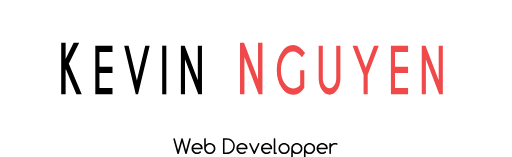
t = 0.00 s
t = 0.86 s: frame unchanged from t = 0.00 s, image omitted
t = 1.71 s: frame unchanged from t = 0.00 s, image omitted
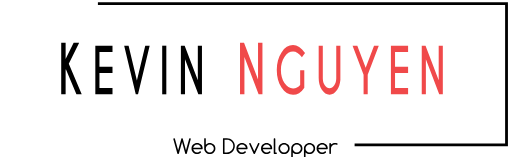
t = 2.55 s
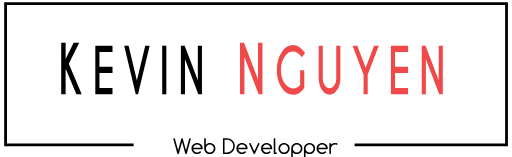
t = 3.42 s
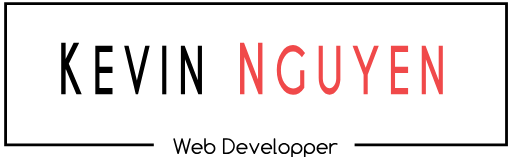
t = 3.63 s

The animated SVG that drew these frames (rendered in a browser with its animation timeline set to each time). Animation: 27 CSS @keyframes rules; one cycle of 5.10 s, repeats indefinitely.

<!--?xml version="1.0" encoding="utf-8"?-->
<!-- Generator: Adobe Illustrator 21.0.2, SVG Export Plug-In . SVG Version: 6.00 Build 0)  -->
<svg version="1.1" id="Calque_1" xmlns="http://www.w3.org/2000/svg" xmlns:xlink="http://www.w3.org/1999/xlink" x="0px" y="0px" viewBox="0 0 904 278" xml:space="preserve">
<style type="text/css">
	.st0{fill:#F0494A;}
	.st1{fill:none;stroke:#000000;stroke-width:5;stroke-miterlimit:10;}
</style>
<g>
	<path d="M114.9,123.8V167h-7.8V75.5h7.8v28.8l14.2-28.8h9.8l-18.4,37.6l22.9,53.9h-9.4l-18.6-44.2L114.9,123.8z" class="ukNLfeRf_0"></path>
	<path d="M197.9,80.9v11.1h-23.1v26.3h23.1v11.1h-23.1v26.3h23.1V167h-30.4V80.9H197.9z" class="ukNLfeRf_1"></path>
	<path d="M239.1,167l-20.5-86.1h7.8l14.7,61.7l14.8-61.7h7.8L243.1,167H239.1z" class="ukNLfeRf_2"></path>
	<path d="M293.2,80.9V167h-7.3V80.9H293.2z" class="ukNLfeRf_3"></path>
	<path d="M319,80.9h6.7l23.3,61.4V80.9h7.3V167h-6.4l-23.6-62.2V167H319V80.9z" class="ukNLfeRf_4"></path>
	<path class="st0 ukNLfeRf_5" d="M423.7,75.5h7.1l24.8,65.3V75.5h7.8V167h-6.8l-25.1-66.1V167h-7.8V75.5z"></path>
	<path class="st0 ukNLfeRf_6" d="M537.6,155.2c-5.8,8.5-12.5,12.7-20,12.7c-8,0-14.8-4.3-20.4-12.9c-5.6-8.6-8.4-18.9-8.4-31.1
		c0-12.1,2.8-22.5,8.4-31.1c5.6-8.6,12.4-12.9,20.4-12.9c7.5,0,14.5,4.6,21.2,13.9l-5.5,7.6c-5-6.8-10.3-10.2-15.7-10.2
		c-5.9,0-11,3.2-15.2,9.6c-4.2,6.4-6.3,14.1-6.3,23.1c0,9.1,2.1,16.8,6.3,23.2c4.2,6.4,9.3,9.6,15.2,9.6c5.1,0,9.3-2,12.6-6.1v-26
		h7.3V155.2z"></path>
	<path class="st0 ukNLfeRf_7" d="M594.1,80.9h7.3v60.6c-0.6,6.9-2.5,12.8-5.6,17.5c-3.8,5.7-8.3,8.6-13.6,8.6c-5.3,0-9.8-2.9-13.6-8.6
		c-3.8-5.7-5.6-12.6-5.6-20.7V80.9h7.3v57.5c0,4.9,1.2,9.2,3.5,12.7c2.3,3.5,5.1,5.3,8.4,5.3c3.3,0,6.1-1.8,8.4-5.3
		c2.3-3.5,3.5-7.8,3.5-12.7V80.9z"></path>
	<path class="st0 ukNLfeRf_8" d="M642.5,132.5L623,80.9h8.4l14.8,38.9l14.8-38.9h8.4l-19.6,51.5V167h-7.3V132.5z"></path>
	<path class="st0 ukNLfeRf_9" d="M721.3,80.9v11.1h-23.1v26.3h23.1v11.1h-23.1v26.3h23.1V167h-30.4V80.9H721.3z"></path>
	<path class="st0 ukNLfeRf_10" d="M745.5,80.9h6.7l23.3,61.4V80.9h7.3V167h-6.4l-23.6-62.2V167h-7.3V80.9z"></path>
</g>
<g>
	<path d="M320,245.1c0.3-0.3,0.6-0.4,1-0.4s0.7,0.1,1,0.4c0.2,0.2,0.3,0.3,0.3,0.5l5.7,20.5l5.7-20.5c0.1-0.2,0.2-0.4,0.4-0.5
		c0.3-0.3,0.6-0.4,1-0.4s0.7,0.1,1,0.4s0.4,0.6,0.4,1c0,0.2,0,0.4-0.1,0.6l-6.9,24.9c-0.1,0.3-0.2,0.5-0.4,0.8
		c-0.3,0.3-0.6,0.4-1,0.4s-0.7-0.1-1-0.4c-0.2-0.2-0.4-0.5-0.4-0.7l-5.6-20.3l-5.6,20.2c-0.1,0.3-0.2,0.5-0.4,0.8
		c-0.3,0.3-0.6,0.4-1,0.4s-0.7-0.1-1-0.4c-0.2-0.2-0.4-0.5-0.4-0.7l-6.9-24.9c-0.1-0.2-0.1-0.4-0.1-0.6c0-0.4,0.1-0.7,0.4-1
		s0.6-0.4,1-0.4s0.7,0.1,1,0.4c0.2,0.2,0.3,0.3,0.3,0.5l5.7,20.5l5.7-20.5C319.6,245.4,319.8,245.2,320,245.1z" class="ukNLfeRf_11"></path>
	<path d="M353.1,268c0.4,0,0.7,0.1,1,0.4s0.4,0.6,0.4,1s-0.1,0.7-0.4,1c-1.8,1.6-4,2.4-6.4,2.4c-2.7,0-5-1-7-2.9s-2.9-4.2-2.9-7
		s1-5,2.9-7s4.2-2.9,7-2.9s5,1,7,2.9s2.9,4.2,2.9,7c0,0.4-0.1,0.7-0.4,1s-0.6,0.4-1,0.4h-15.3c0.3,1.3,0.9,2.5,1.9,3.6
		c1.4,1.4,3,2.1,5,2.1c1.8,0,3.3-0.6,4.5-1.7C352.5,268.1,352.8,268,353.1,268z M354.6,261.5c-0.3-1.3-0.9-2.5-1.9-3.6
		c-1.4-1.4-3-2.1-5-2.1s-3.6,0.7-5,2.1c-1,1-1.7,2.2-1.9,3.6H354.6z" class="ukNLfeRf_12"></path>
	<path d="M363.2,256.1C363.2,256,363.2,256,363.2,256.1c2-2,4.3-3,7-3s5,1,7,2.9s2.9,4.2,2.9,7s-1,5-2.9,7s-4.2,2.9-7,2.9
		s-5-1-7-2.9s-2.9-4.2-2.9-7V246c0-0.4,0.1-0.7,0.4-1s0.6-0.4,1-0.4s0.7,0.1,1,0.4s0.4,0.6,0.4,1V256.1z M370.2,270
		c1.9,0,3.6-0.7,5-2.1s2.1-3,2.1-5s-0.7-3.6-2.1-5s-3-2.1-5-2.1s-3.6,0.7-5,2.1s-2.1,3-2.1,5s0.7,3.6,2.1,5S368.3,270,370.2,270z" class="ukNLfeRf_13"></path>
	<path d="M400.5,244.7c3.9,0,7.2,1.4,9.9,4.1s4.1,6.1,4.1,9.9s-1.4,7.2-4.1,9.9s-6.1,4.1-9.9,4.1h-5.6c-0.4,0-0.7-0.1-1-0.4
		s-0.4-0.6-0.4-1v-25.3c0-0.4,0.1-0.7,0.4-1s0.6-0.4,1-0.4H400.5z M400.5,270c3.1,0,5.8-1.1,8-3.3s3.3-4.8,3.3-8s-1.1-5.8-3.3-8
		s-4.8-3.3-8-3.3h-4.2V270H400.5z" class="ukNLfeRf_14"></path>
	<path d="M432.6,268c0.4,0,0.7,0.1,1,0.4s0.4,0.6,0.4,1s-0.1,0.7-0.4,1c-1.8,1.6-4,2.4-6.4,2.4c-2.7,0-5-1-7-2.9s-2.9-4.2-2.9-7
		s1-5,2.9-7s4.2-2.9,7-2.9s5,1,7,2.9s2.9,4.2,2.9,7c0,0.4-0.1,0.7-0.4,1s-0.6,0.4-1,0.4h-15.3c0.3,1.3,0.9,2.5,1.9,3.6
		c1.4,1.4,3,2.1,5,2.1c1.8,0,3.3-0.6,4.5-1.7C432,268.1,432.3,268,432.6,268z M434.1,261.5c-0.3-1.3-0.9-2.5-1.9-3.6
		c-1.4-1.4-3-2.1-5-2.1s-3.6,0.7-5,2.1c-1,1-1.7,2.2-1.9,3.6H434.1z" class="ukNLfeRf_15"></path>
	<path d="M450,272.4c-0.3,0.3-0.6,0.4-1,0.4s-0.7-0.1-1-0.4c-0.1-0.1-0.2-0.2-0.2-0.3l-7.8-17c-0.1-0.2-0.1-0.3-0.1-0.5
		c0-0.4,0.1-0.7,0.4-1s0.6-0.4,1-0.4s0.7,0.1,1,0.4c0.1,0.1,0.2,0.2,0.3,0.4L449,268l6.5-14.1c0.1-0.2,0.2-0.3,0.3-0.4
		c0.3-0.3,0.6-0.4,1-0.4s0.7,0.1,1,0.4s0.4,0.6,0.4,1c0,0.2,0,0.4-0.1,0.5l-7.8,17C450.1,272.2,450.1,272.3,450,272.4z" class="ukNLfeRf_16"></path>
	<path d="M476.2,268c0.4,0,0.7,0.1,1,0.4s0.4,0.6,0.4,1s-0.1,0.7-0.4,1c-1.8,1.6-4,2.4-6.4,2.4c-2.7,0-5-1-7-2.9s-2.9-4.2-2.9-7
		s1-5,2.9-7s4.2-2.9,7-2.9s5,1,7,2.9s2.9,4.2,2.9,7c0,0.4-0.1,0.7-0.4,1s-0.6,0.4-1,0.4h-15.3c0.3,1.3,0.9,2.5,1.9,3.6
		c1.4,1.4,3,2.1,5,2.1c1.8,0,3.3-0.6,4.5-1.7C475.6,268.1,475.9,268,476.2,268z M477.7,261.5c-0.3-1.3-0.9-2.5-1.9-3.6
		c-1.4-1.4-3-2.1-5-2.1s-3.6,0.7-5,2.1c-1,1-1.7,2.2-1.9,3.6H477.7z" class="ukNLfeRf_17"></path>
	<path d="M483.4,246.1c0-0.4,0.1-0.7,0.4-1s0.6-0.4,1-0.4s0.7,0.1,1,0.4s0.4,0.6,0.4,1V270h1.4c0.4,0,0.7,0.1,1,0.4s0.4,0.6,0.4,1
		s-0.1,0.7-0.4,1s-0.6,0.4-1,0.4h-2.8c-0.4,0-0.7-0.1-1-0.4s-0.4-0.6-0.4-1V246.1z" class="ukNLfeRf_18"></path>
	<path d="M511.6,262.9c0,2.7-1,5-2.9,7s-4.2,2.9-7,2.9s-5-1-7-2.9s-2.9-4.2-2.9-7s1-5,2.9-7s4.2-2.9,7-2.9s5,1,7,2.9
		S511.6,260.2,511.6,262.9z M501.7,255.9c-1.9,0-3.6,0.7-5,2.1s-2.1,3-2.1,5s0.7,3.6,2.1,5s3,2.1,5,2.1s3.6-0.7,5-2.1s2.1-3,2.1-5
		s-0.7-3.6-2.1-5S503.7,255.9,501.7,255.9z" class="ukNLfeRf_19"></path>
	<path d="M517.2,279.8c0,0.4-0.1,0.7-0.4,1s-0.6,0.4-1,0.4s-0.7-0.1-1-0.4s-0.4-0.6-0.4-1v-16.9c0-2.7,1-5,2.9-7s4.2-2.9,7-2.9
		s5,1,7,2.9s2.9,4.2,2.9,7s-1,5-2.9,7s-4.2,2.9-7,2.9s-5-1-7-2.9c0,0,0,0-0.1-0.1V279.8z M517.2,262.9c0,1.9,0.7,3.6,2.1,5
		s3,2.1,5,2.1s3.6-0.7,5-2.1s2.1-3,2.1-5s-0.7-3.6-2.1-5s-3-2.1-5-2.1s-3.6,0.7-5,2.1S517.2,261,517.2,262.9z" class="ukNLfeRf_20"></path>
	<path d="M539.7,279.8c0,0.4-0.1,0.7-0.4,1s-0.6,0.4-1,0.4s-0.7-0.1-1-0.4s-0.4-0.6-0.4-1v-16.9c0-2.7,1-5,2.9-7s4.2-2.9,7-2.9
		s5,1,7,2.9s2.9,4.2,2.9,7s-1,5-2.9,7s-4.2,2.9-7,2.9s-5-1-7-2.9c0,0,0,0-0.1-0.1V279.8z M539.7,262.9c0,1.9,0.7,3.6,2.1,5
		s3,2.1,5,2.1s3.6-0.7,5-2.1c1.4-1.4,2.1-3,2.1-5s-0.7-3.6-2.1-5c-1.4-1.4-3-2.1-5-2.1s-3.6,0.7-5,2.1S539.7,261,539.7,262.9z" class="ukNLfeRf_21"></path>
	<path d="M574.6,268c0.4,0,0.7,0.1,1,0.4s0.4,0.6,0.4,1s-0.1,0.7-0.4,1c-1.8,1.6-4,2.4-6.4,2.4c-2.7,0-5-1-7-2.9s-2.9-4.2-2.9-7
		s1-5,2.9-7s4.2-2.9,7-2.9s5,1,7,2.9s2.9,4.2,2.9,7c0,0.4-0.1,0.7-0.4,1s-0.6,0.4-1,0.4h-15.3c0.3,1.3,0.9,2.5,1.9,3.6
		c1.4,1.4,3,2.1,5,2.1c1.8,0,3.3-0.6,4.5-1.7C574,268.1,574.3,268,574.6,268z M576.1,261.5c-0.3-1.3-0.9-2.5-1.9-3.6
		c-1.4-1.4-3-2.1-5-2.1s-3.6,0.7-5,2.1c-1,1-1.7,2.2-1.9,3.6H576.1z" class="ukNLfeRf_22"></path>
	<path d="M581.9,254.5c0-0.4,0.1-0.7,0.4-1s0.6-0.4,1-0.4s0.7,0.1,1,0.4s0.4,0.6,0.4,1v1.5c2-2,4.3-3,7-3c1.4,0,2.6,0.2,3.8,0.7
		c0.2,0.1,0.4,0.2,0.6,0.4c0.3,0.3,0.4,0.6,0.4,1s-0.1,0.7-0.4,1s-0.6,0.4-1,0.4c-0.2,0-0.4,0-0.6-0.1c-0.8-0.4-1.7-0.5-2.7-0.5
		c-1.9,0-3.6,0.7-5,2.1s-2.1,3-2.1,5v8.4c0,0.4-0.1,0.7-0.4,1s-0.6,0.4-1,0.4s-0.7-0.1-1-0.4s-0.4-0.6-0.4-1V254.5z" class="ukNLfeRf_23"></path>
</g>
<path class="st1 ukNLfeRf_24" d="M626.6,256.5L895.6,256.5L895.6,6.5L8.6,6.5L8.6,256.5L278.6,256.5"></path>
<style>.ukNLfeRf_0{stroke-dasharray:380 382;stroke-dashoffset:381;animation:ukNLfeRf_draw_0 5100ms ease 0ms infinite,ukNLfeRf_fade 5100ms linear 0ms infinite;}.ukNLfeRf_1{stroke-dasharray:326 328;stroke-dashoffset:327;animation:ukNLfeRf_draw_1 5100ms ease 0ms infinite,ukNLfeRf_fade 5100ms linear 0ms infinite;}.ukNLfeRf_2{stroke-dasharray:324 326;stroke-dashoffset:325;animation:ukNLfeRf_draw_2 5100ms ease 0ms infinite,ukNLfeRf_fade 5100ms linear 0ms infinite;}.ukNLfeRf_3{stroke-dasharray:187 189;stroke-dashoffset:188;animation:ukNLfeRf_draw_3 5100ms ease 0ms infinite,ukNLfeRf_fade 5100ms linear 0ms infinite;}.ukNLfeRf_4{stroke-dasharray:456 458;stroke-dashoffset:457;animation:ukNLfeRf_draw_4 5100ms ease 0ms infinite,ukNLfeRf_fade 5100ms linear 0ms infinite;}.ukNLfeRf_5{stroke-dasharray:485 487;stroke-dashoffset:486;animation:ukNLfeRf_draw_5 5100ms ease 0ms infinite,ukNLfeRf_fade 5100ms linear 0ms infinite;}.ukNLfeRf_6{stroke-dasharray:361 363;stroke-dashoffset:362;animation:ukNLfeRf_draw_6 5100ms ease 0ms infinite,ukNLfeRf_fade 5100ms linear 0ms infinite;}.ukNLfeRf_7{stroke-dasharray:370 372;stroke-dashoffset:371;animation:ukNLfeRf_draw_7 5100ms ease 0ms infinite,ukNLfeRf_fade 5100ms linear 0ms infinite;}.ukNLfeRf_8{stroke-dasharray:287 289;stroke-dashoffset:288;animation:ukNLfeRf_draw_8 5100ms ease 0ms infinite,ukNLfeRf_fade 5100ms linear 0ms infinite;}.ukNLfeRf_9{stroke-dasharray:326 328;stroke-dashoffset:327;animation:ukNLfeRf_draw_9 5100ms ease 0ms infinite,ukNLfeRf_fade 5100ms linear 0ms infinite;}.ukNLfeRf_10{stroke-dasharray:456 458;stroke-dashoffset:457;animation:ukNLfeRf_draw_10 5100ms ease 0ms infinite,ukNLfeRf_fade 5100ms linear 0ms infinite;}.ukNLfeRf_11{stroke-dasharray:200 202;stroke-dashoffset:201;animation:ukNLfeRf_draw_11 5100ms ease 0ms infinite,ukNLfeRf_fade 5100ms linear 0ms infinite;}.ukNLfeRf_12{stroke-dasharray:124 126;stroke-dashoffset:125;animation:ukNLfeRf_draw_12 5100ms ease 0ms infinite,ukNLfeRf_fade 5100ms linear 0ms infinite;}.ukNLfeRf_13{stroke-dasharray:131 133;stroke-dashoffset:132;animation:ukNLfeRf_draw_13 5100ms ease 0ms infinite,ukNLfeRf_fade 5100ms linear 0ms infinite;}.ukNLfeRf_14{stroke-dasharray:152 154;stroke-dashoffset:153;animation:ukNLfeRf_draw_14 5100ms ease 0ms infinite,ukNLfeRf_fade 5100ms linear 0ms infinite;}.ukNLfeRf_15{stroke-dasharray:124 126;stroke-dashoffset:125;animation:ukNLfeRf_draw_15 5100ms ease 0ms infinite,ukNLfeRf_fade 5100ms linear 0ms infinite;}.ukNLfeRf_16{stroke-dasharray:81 83;stroke-dashoffset:82;animation:ukNLfeRf_draw_16 5100ms ease 0ms infinite,ukNLfeRf_fade 5100ms linear 0ms infinite;}.ukNLfeRf_17{stroke-dasharray:124 126;stroke-dashoffset:125;animation:ukNLfeRf_draw_17 5100ms ease 0ms infinite,ukNLfeRf_fade 5100ms linear 0ms infinite;}.ukNLfeRf_18{stroke-dasharray:65 67;stroke-dashoffset:66;animation:ukNLfeRf_draw_18 5100ms ease 0ms infinite,ukNLfeRf_fade 5100ms linear 0ms infinite;}.ukNLfeRf_19{stroke-dasharray:107 109;stroke-dashoffset:108;animation:ukNLfeRf_draw_19 5100ms ease 0ms infinite,ukNLfeRf_fade 5100ms linear 0ms infinite;}.ukNLfeRf_20{stroke-dasharray:131 133;stroke-dashoffset:132;animation:ukNLfeRf_draw_20 5100ms ease 0ms infinite,ukNLfeRf_fade 5100ms linear 0ms infinite;}.ukNLfeRf_21{stroke-dasharray:131 133;stroke-dashoffset:132;animation:ukNLfeRf_draw_21 5100ms ease 0ms infinite,ukNLfeRf_fade 5100ms linear 0ms infinite;}.ukNLfeRf_22{stroke-dasharray:124 126;stroke-dashoffset:125;animation:ukNLfeRf_draw_22 5100ms ease 0ms infinite,ukNLfeRf_fade 5100ms linear 0ms infinite;}.ukNLfeRf_23{stroke-dasharray:66 68;stroke-dashoffset:67;animation:ukNLfeRf_draw_23 5100ms ease 0ms infinite,ukNLfeRf_fade 5100ms linear 0ms infinite;}.ukNLfeRf_24{stroke-dasharray:1926 1928;stroke-dashoffset:1927;animation:ukNLfeRf_draw_24 5100ms ease 0ms infinite,ukNLfeRf_fade 5100ms linear 0ms infinite;}@keyframes ukNLfeRf_draw{100%{stroke-dashoffset:0;}}@keyframes ukNLfeRf_fade{0%{stroke-opacity:1;}92.15686274509804%{stroke-opacity:1;}100%{stroke-opacity:0;}}@keyframes ukNLfeRf_draw_0{15.686274509803921%{stroke-dashoffset: 381}54.90196078431373%{ stroke-dashoffset: 0;}100%{ stroke-dashoffset: 0;}}@keyframes ukNLfeRf_draw_1{16.503267973856207%{stroke-dashoffset: 327}55.71895424836602%{ stroke-dashoffset: 0;}100%{ stroke-dashoffset: 0;}}@keyframes ukNLfeRf_draw_2{17.320261437908496%{stroke-dashoffset: 325}56.5359477124183%{ stroke-dashoffset: 0;}100%{ stroke-dashoffset: 0;}}@keyframes ukNLfeRf_draw_3{18.137254901960784%{stroke-dashoffset: 188}57.35294117647059%{ stroke-dashoffset: 0;}100%{ stroke-dashoffset: 0;}}@keyframes ukNLfeRf_draw_4{18.954248366013072%{stroke-dashoffset: 457}58.16993464052287%{ stroke-dashoffset: 0;}100%{ stroke-dashoffset: 0;}}@keyframes ukNLfeRf_draw_5{19.77124183006536%{stroke-dashoffset: 486}58.986928104575156%{ stroke-dashoffset: 0;}100%{ stroke-dashoffset: 0;}}@keyframes ukNLfeRf_draw_6{20.588235294117645%{stroke-dashoffset: 362}59.80392156862745%{ stroke-dashoffset: 0;}100%{ stroke-dashoffset: 0;}}@keyframes ukNLfeRf_draw_7{21.40522875816993%{stroke-dashoffset: 371}60.62091503267973%{ stroke-dashoffset: 0;}100%{ stroke-dashoffset: 0;}}@keyframes ukNLfeRf_draw_8{22.22222222222222%{stroke-dashoffset: 288}61.43790849673202%{ stroke-dashoffset: 0;}100%{ stroke-dashoffset: 0;}}@keyframes ukNLfeRf_draw_9{23.03921568627451%{stroke-dashoffset: 327}62.254901960784316%{ stroke-dashoffset: 0;}100%{ stroke-dashoffset: 0;}}@keyframes ukNLfeRf_draw_10{23.856209150326794%{stroke-dashoffset: 457}63.0718954248366%{ stroke-dashoffset: 0;}100%{ stroke-dashoffset: 0;}}@keyframes ukNLfeRf_draw_11{24.673202614379083%{stroke-dashoffset: 201}63.888888888888886%{ stroke-dashoffset: 0;}100%{ stroke-dashoffset: 0;}}@keyframes ukNLfeRf_draw_12{25.49019607843137%{stroke-dashoffset: 125}64.70588235294117%{ stroke-dashoffset: 0;}100%{ stroke-dashoffset: 0;}}@keyframes ukNLfeRf_draw_13{26.307189542483655%{stroke-dashoffset: 132}65.52287581699346%{ stroke-dashoffset: 0;}100%{ stroke-dashoffset: 0;}}@keyframes ukNLfeRf_draw_14{27.124183006535947%{stroke-dashoffset: 153}66.33986928104575%{ stroke-dashoffset: 0;}100%{ stroke-dashoffset: 0;}}@keyframes ukNLfeRf_draw_15{27.941176470588236%{stroke-dashoffset: 125}67.15686274509804%{ stroke-dashoffset: 0;}100%{ stroke-dashoffset: 0;}}@keyframes ukNLfeRf_draw_16{28.75816993464052%{stroke-dashoffset: 82}67.97385620915031%{ stroke-dashoffset: 0;}100%{ stroke-dashoffset: 0;}}@keyframes ukNLfeRf_draw_17{29.575163398692812%{stroke-dashoffset: 125}68.7908496732026%{ stroke-dashoffset: 0;}100%{ stroke-dashoffset: 0;}}@keyframes ukNLfeRf_draw_18{30.392156862745097%{stroke-dashoffset: 66}69.6078431372549%{ stroke-dashoffset: 0;}100%{ stroke-dashoffset: 0;}}@keyframes ukNLfeRf_draw_19{31.20915032679738%{stroke-dashoffset: 108}70.42483660130718%{ stroke-dashoffset: 0;}100%{ stroke-dashoffset: 0;}}@keyframes ukNLfeRf_draw_20{32.02614379084967%{stroke-dashoffset: 132}71.24183006535947%{ stroke-dashoffset: 0;}100%{ stroke-dashoffset: 0;}}@keyframes ukNLfeRf_draw_21{32.84313725490196%{stroke-dashoffset: 132}72.05882352941177%{ stroke-dashoffset: 0;}100%{ stroke-dashoffset: 0;}}@keyframes ukNLfeRf_draw_22{33.66013071895424%{stroke-dashoffset: 125}72.87581699346404%{ stroke-dashoffset: 0;}100%{ stroke-dashoffset: 0;}}@keyframes ukNLfeRf_draw_23{34.47712418300654%{stroke-dashoffset: 67}73.69281045751633%{ stroke-dashoffset: 0;}100%{ stroke-dashoffset: 0;}}@keyframes ukNLfeRf_draw_24{35.294117647058826%{stroke-dashoffset: 1927}74.50980392156863%{ stroke-dashoffset: 0;}100%{ stroke-dashoffset: 0;}}</style></svg>
